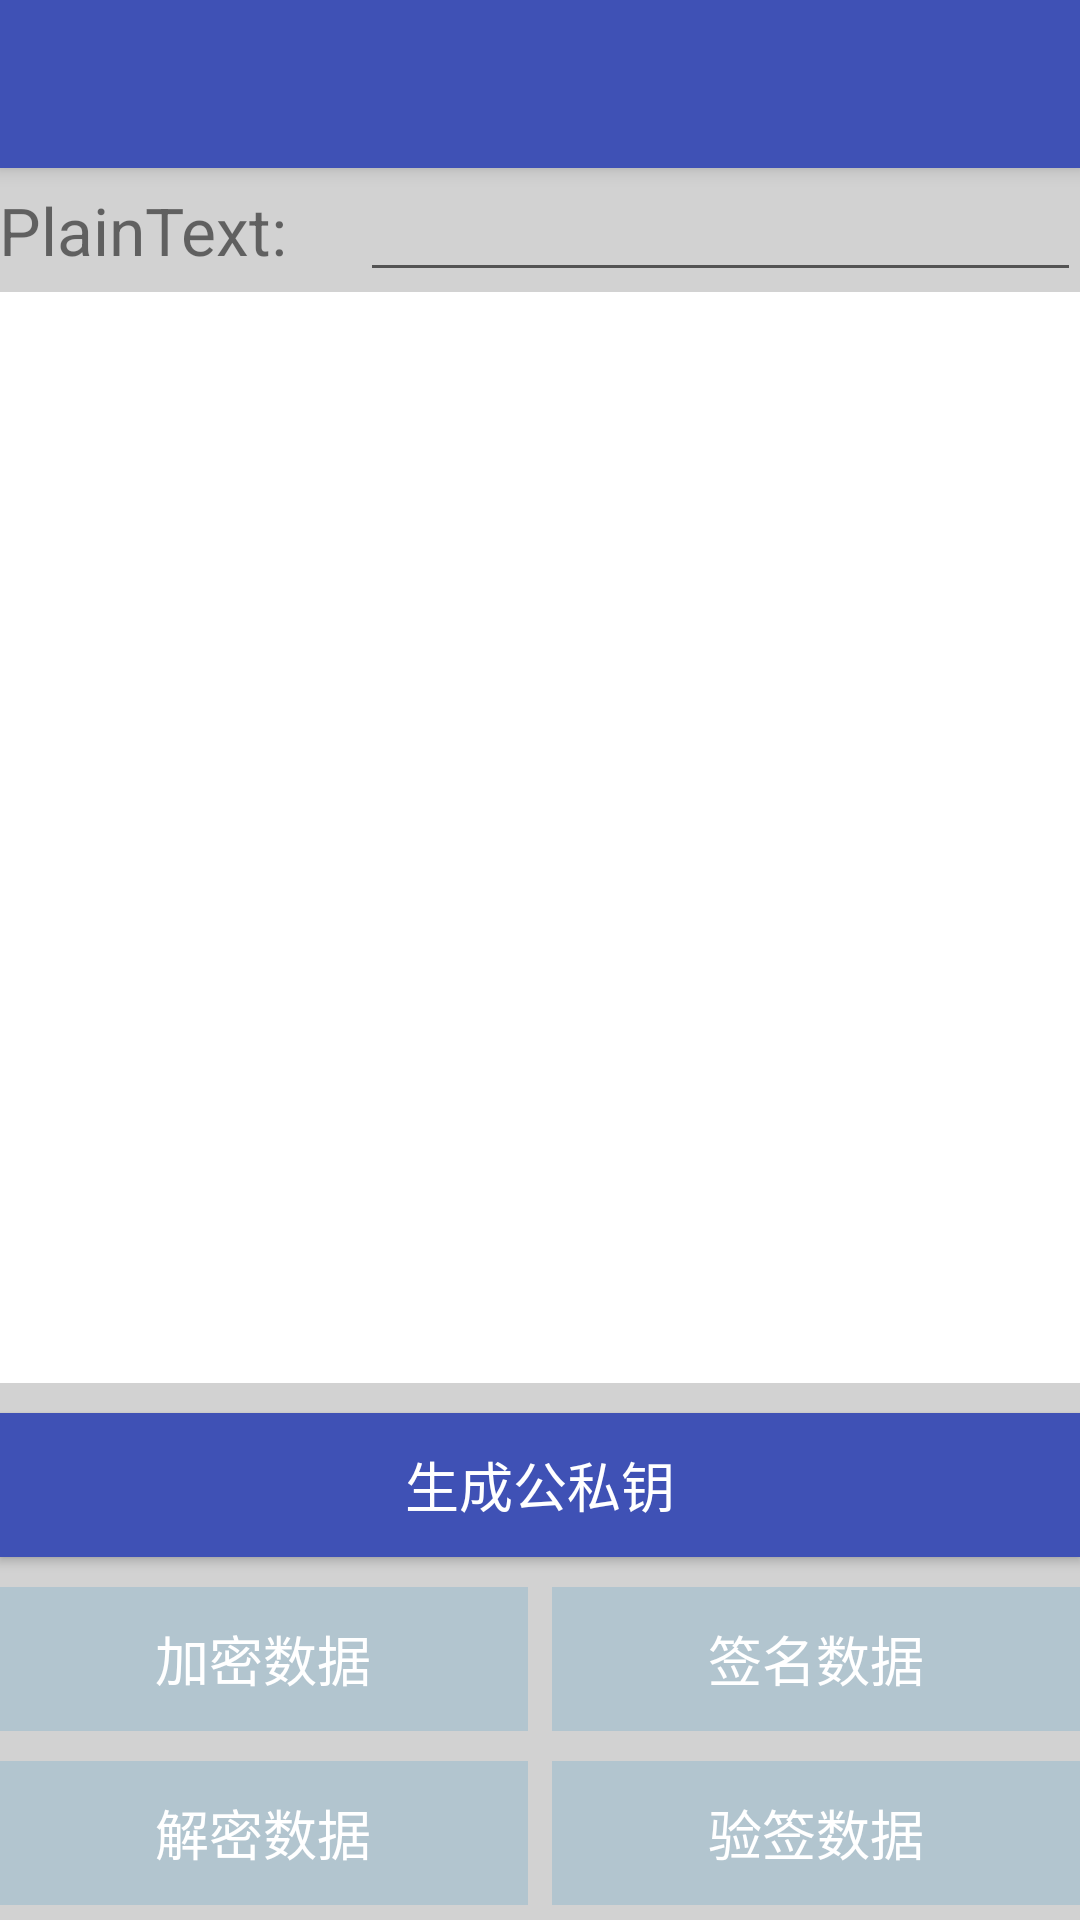

Android layout source for this screen:
<!-- AndroidManifest.xml: activity theme AppTheme.NoActionBar -->
<!-- res/layout/activity_rsa.xml -->
<?xml version="1.0" encoding="utf-8"?>
<android.support.design.widget.CoordinatorLayout xmlns:android="http://schemas.android.com/apk/res/android"
    xmlns:app="http://schemas.android.com/apk/res-auto"
    xmlns:tools="http://schemas.android.com/tools"
    android:layout_width="match_parent"
    android:layout_height="match_parent"
    android:fitsSystemWindows="true"
    tools:context="com.uestc.example.spongycastle.RsaActivity">

    <android.support.design.widget.AppBarLayout
        android:layout_width="match_parent"
        android:layout_height="wrap_content"
        android:theme="@style/AppTheme.AppBarOverlay">

        <android.support.v7.widget.Toolbar
            android:id="@+id/toolbar"
            android:layout_width="match_parent"
            android:layout_height="?attr/actionBarSize"
            android:background="?attr/colorPrimary"
            app:popupTheme="@style/AppTheme.PopupOverlay" />

    </android.support.design.widget.AppBarLayout>

    <include layout="@layout/content_rsa" />

</android.support.design.widget.CoordinatorLayout>
<!-- res/layout/content_rsa.xml (included above) -->
<?xml version="1.0" encoding="utf-8"?>
<RelativeLayout xmlns:android="http://schemas.android.com/apk/res/android"
    xmlns:app="http://schemas.android.com/apk/res-auto"
    xmlns:tools="http://schemas.android.com/tools"
    android:layout_width="match_parent"
    android:layout_height="match_parent"
    android:paddingBottom="@dimen/activity_vertical_margin"
    android:paddingLeft="@dimen/activity_horizontal_margin"
    android:paddingRight="@dimen/activity_horizontal_margin"
    android:paddingTop="@dimen/activity_vertical_margin"
    app:layout_behavior="@string/appbar_scrolling_view_behavior"
    tools:context="com.uestc.example.spongycastle.RsaActivity"
    tools:showIn="@layout/activity_rsa"
    android:id="@+id/rsa_relativeLayout">

    <LinearLayout
        android:id="@+id/layout_rsa_plain"
        android:layout_width="match_parent"
        android:layout_height="wrap_content"
        android:orientation="horizontal"
        android:layout_alignParentTop="true">

        <TextView
            android:layout_width="match_parent"
            android:layout_height="wrap_content"
            android:layout_weight="2"
            android:text="PlainText:"
            android:textSize="22dp"/>

        <EditText
            android:id="@+id/edit_plain"
            android:layout_width="match_parent"
            android:layout_height="wrap_content"
            android:layout_weight="1"
            android:inputType="text"/>
    </LinearLayout>


    <ScrollView
        android:id="@+id/layout_rsa_content"
        android:layout_width="match_parent"
        android:layout_height="wrap_content"
        android:background="@color/textview_background"
        android:layout_above="@+id/layout_rsa_buttons"
        android:layout_below="@+id/layout_rsa_plain">

        <TextView
            android:id="@+id/textview_rsa"
            android:layout_width="match_parent"
            android:layout_height="wrap_content"
            android:textSize="16dp"/>
    </ScrollView>

    <LinearLayout
        android:id="@+id/layout_rsa_buttons"
        android:layout_width="match_parent"
        android:layout_height="wrap_content"
        android:layout_alignParentBottom="true"
        android:layout_centerVertical="true"
        android:layout_marginTop="5dp"
        android:orientation="vertical"
        android:layout_gravity="center">

        <Button
            android:id="@+id/button_genkeypair"
            android:layout_width="match_parent"
            android:layout_height="wrap_content"
            style="@style/AppTheme.Button.Primary"
            android:text="生成公私钥"
            android:onClick="onButtonGenKeyPairClicked"/>

        <LinearLayout
            android:layout_width="match_parent"
            android:layout_height="wrap_content"
            android:orientation="horizontal">
            <Button
                android:id="@+id/button_encryption"
                android:layout_width="wrap_content"
                android:layout_height="wrap_content"
                android:layout_weight="1"
                android:layout_marginRight="4dp"
                style="@style/AppTheme.Button.Primary"
                android:text="加密数据"
                android:onClick="onButtonEncClicked"
                android:enabled="false"/>
            <Button
                android:id="@+id/button_sign"
                android:layout_width="wrap_content"
                android:layout_height="wrap_content"
                android:layout_weight="1"
                android:layout_marginLeft="4dp"
                style="@style/AppTheme.Button.Primary"
                android:text="签名数据"
                android:onClick="onButtonSignClicked"
                android:enabled="false"/>
        </LinearLayout>

        <LinearLayout
            android:layout_width="match_parent"
            android:layout_height="wrap_content"
            android:orientation="horizontal">
            <Button
                android:id="@+id/button_decryption"
                android:layout_width="match_parent"
                android:layout_height="wrap_content"
                android:layout_weight="1"
                android:layout_marginRight="4dp"
                style="@style/AppTheme.Button.Primary"
                android:text="解密数据"
                android:onClick="onButtonDecryptClicked"
                android:enabled="false"/>
            <Button
                android:id="@+id/button_verify"
                android:layout_width="match_parent"
                android:layout_height="wrap_content"
                android:layout_weight="1"
                android:layout_marginLeft="4dp"
                style="@style/AppTheme.Button.Primary"
                android:text="验签数据"
                android:onClick="onButtonVerifyClicked"
                android:enabled="false"/>
        </LinearLayout>
    </LinearLayout>

</RelativeLayout>
<!-- resources referenced by this layout -->
<resources>
  <color name="textview_background">#ffffff</color>
  <style name="AppTheme.AppBarOverlay" parent="ThemeOverlay.AppCompat.Dark.ActionBar" />
  <style name="AppTheme.Button.Primary">
          <item name="android:background">@drawable/standard_button_ripple</item>
          
          <item name="android:textColor">#ffffff</item>
          <item name="android:layout_marginTop">5dp</item>
          <item name="android:layout_marginBottom">5dp</item>
      </style>
  <style name="AppTheme.PopupOverlay" parent="ThemeOverlay.AppCompat.Light" />
  <style name="AppTheme.NoActionBar">
          <item name="windowActionBar">false</item>
          <item name="windowNoTitle">true</item>
      </style>
  <!-- drawable standard_button_ripple (drawable) -->
  <?xml version="1.0" encoding="utf-8"?>
  <ripple xmlns:android="http://schemas.android.com/apk/res/android"
      android:color="@color/button_background_selected">
  
      <item>
          <selector>
              
              
              
              
              
              
  
              <item android:state_enabled="false">
                  <shape android:shape="rectangle">
                      
                      <solid android:color="@color/button_background_disabled"/>
                  </shape>
              </item>
  
              <item>
                  <shape android:shape="rectangle">
                      
                      <solid android:color="@color/button_background_enabled"/>
                  </shape>
              </item>
  
          </selector>
      </item>
  
  </ripple>
  <color name="button_background_selected">#263239</color>
  <color name="button_background_disabled">#b2c5cf</color>
  <color name="button_background_enabled">#3F51B5</color>
</resources>
